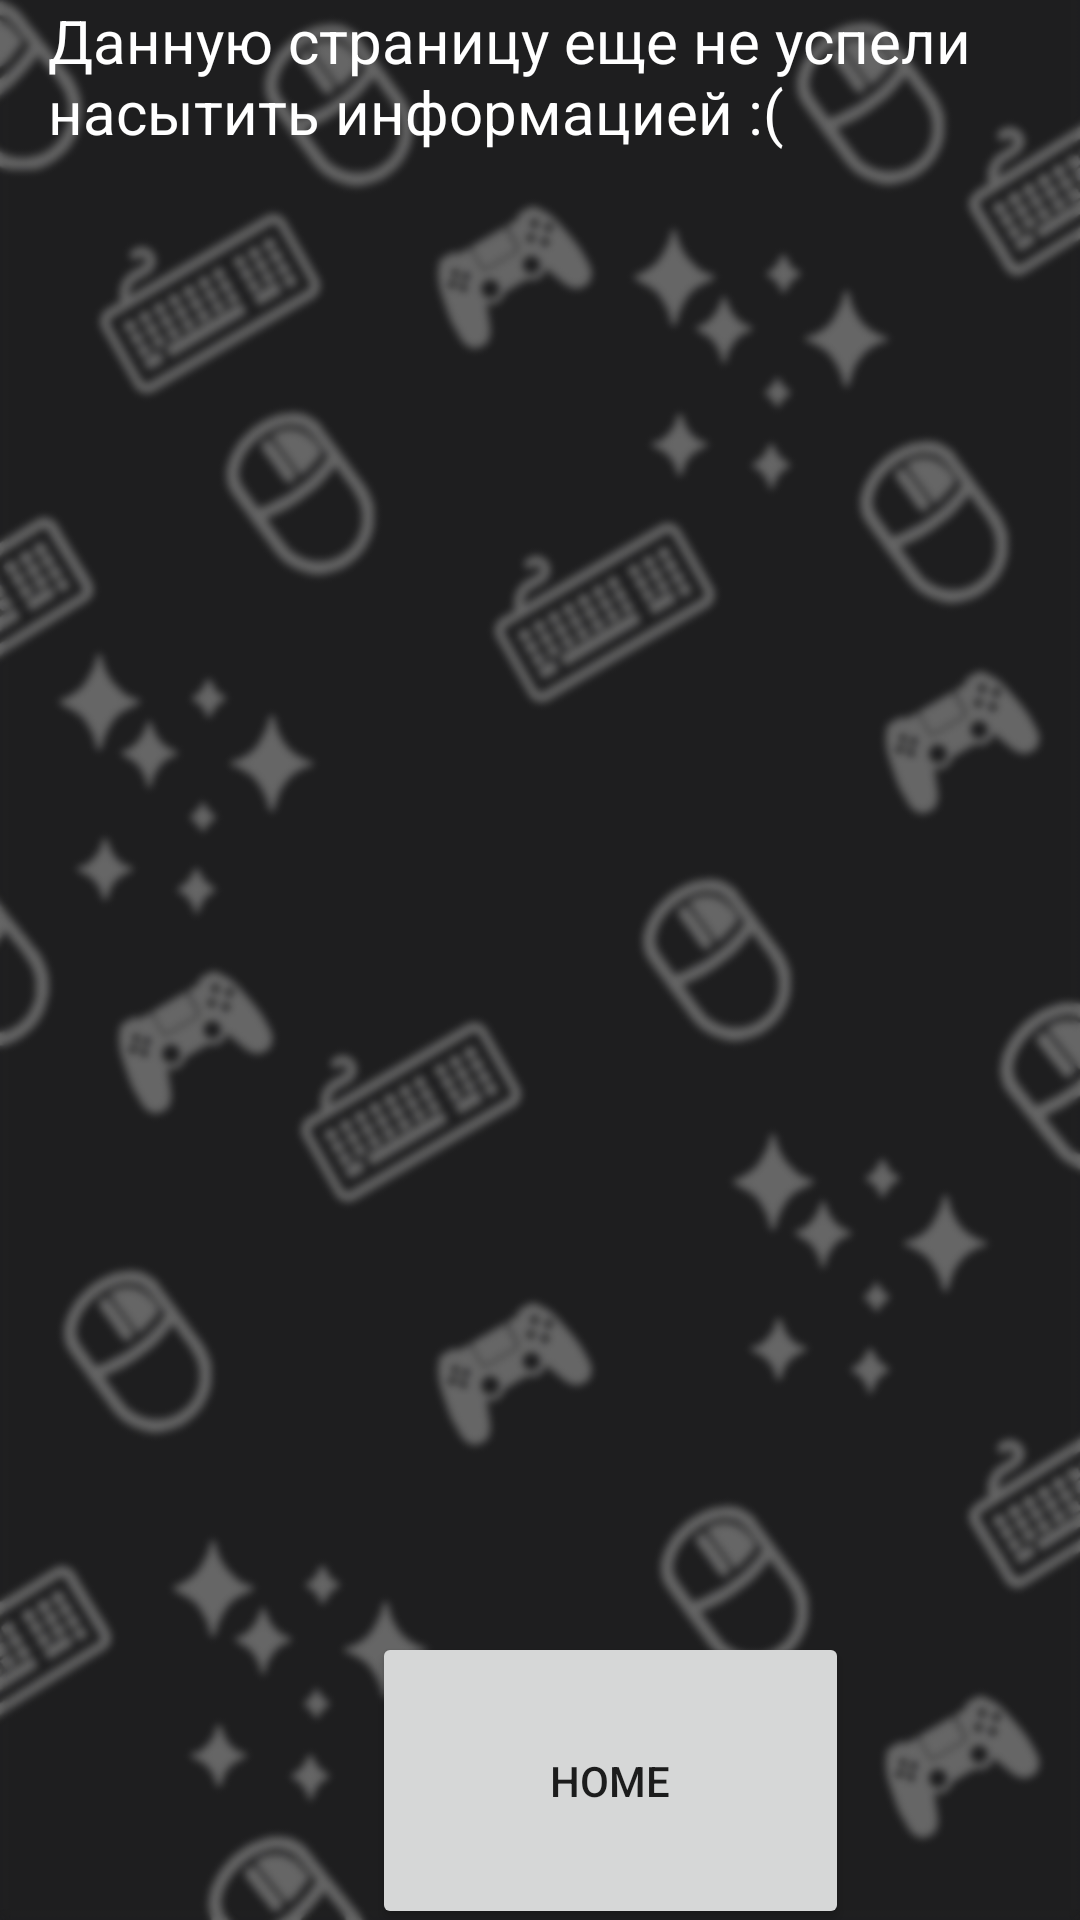

Produce the Android XML layout that renders to this screen, including the resource entries it uses.
<!-- AndroidManifest.xml: application theme AppTheme -->
<!-- res/layout/activity_empty_stage.xml -->
<?xml version="1.0" encoding="utf-8"?>
<androidx.constraintlayout.widget.ConstraintLayout xmlns:android="http://schemas.android.com/apk/res/android"
        xmlns:tools="http://schemas.android.com/tools"
        xmlns:app="http://schemas.android.com/apk/res-auto"
        android:id="@+id/main"
        android:layout_width="match_parent"
        android:layout_height="match_parent"
        tools:context=".UnityB1S1P1"
        android:background="@drawable/icobg">

    <TextView
            android:text="Данную страницу еще не успели насытить информацией :("
            android:layout_width="368dp"
            android:layout_height="164dp"
            android:id="@+id/textView4"
            android:textSize="20sp"
            app:layout_constraintStart_toStartOf="parent"
            android:layout_marginStart="16dp"
            tools:layout_editor_absoluteY="16dp"
            tools:ignore="MissingConstraints"
            android:textColor="#FFFFFF" />

    <Button
            android:text="Home"
            android:layout_width="159dp"
            android:layout_height="99dp"
            android:id="@+id/button3"
            app:layout_constraintStart_toStartOf="parent"
            app:layout_constraintTop_toTopOf="parent"
            android:layout_marginTop="544dp"
            android:layout_marginStart="124dp"
            android:onClick="homeOnClick" />
</androidx.constraintlayout.widget.ConstraintLayout>
<!-- resources referenced by this layout -->
<resources>
  <!-- drawable icobg: png bitmap (drawable, 218708 bytes) -->
  <style name="AppTheme" parent="Theme.AppCompat.Light.NoActionBar">
          <item name="colorPrimary">@color/upcolor</item>
          <item name="colorPrimaryDark">@color/upcolordark</item>
          <item name="colorAccent">@color/upcolordark</item>
      </style>
  <color name="upcolor">#1974D2</color>
  <color name="upcolordark">#12467c</color>
</resources>
